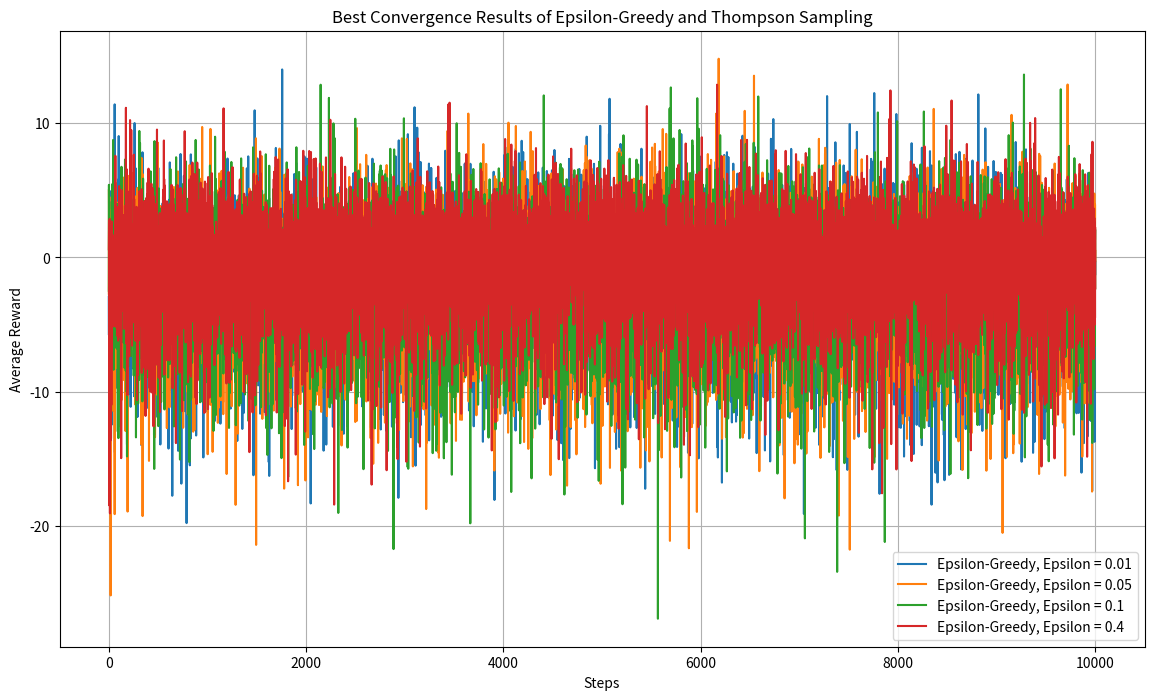

Generate this figure with matplotlib:
import numpy as np
import matplotlib.pyplot as plt
from typing import List, Callable


num_steps: int = 10000
num_runs: int = 5


def main() -> None:
    plt.figure(figsize=(14, 8))

    epsilon_values: List[float] = [0.01, 0.05, 0.1, 0.4]
    for epsilon in epsilon_values:
        average_rewards: np.ndarray = get_average_rewards(
            lambda: epsilon_greedy_algorithm(epsilon)
        )
        plt.plot(average_rewards, label=f'Epsilon-Greedy, Epsilon = {epsilon}')

    plt.xlabel('Steps')
    plt.ylabel('Average Reward')
    plt.title('Best Convergence Results of Epsilon-Greedy and Thompson Sampling')
    plt.legend()
    plt.grid(True)
    plt.show()


def get_average_rewards(
        algorithm: Callable[[], np.ndarray]
) -> np.ndarray:
    all_rewards = np.zeros((num_runs, num_steps))

    for run in range(num_runs):
        rewards = algorithm()
        all_rewards[run] = rewards

    average_rewards = np.mean(all_rewards, axis=0)

    return average_rewards


def get_probabilities(drift: float = 0) -> List[float]:
    base_probs: List[float] = [
        np.random.normal(0, 5),
        np.random.normal(-0.5, 12),
        np.random.normal(2, 3.9),
        np.random.normal(-0.5, 7),
        np.random.normal(-1.2, 8),
        np.random.normal(-3, 7),
        np.random.normal(-10, 20),
        np.random.normal(-0.5, 1),
        np.random.normal(-1, 2),
        np.random.normal(1, 6),
        np.random.normal(0.7, 4),
        np.random.normal(-6, 11),
        np.random.normal(-7, 1),
        np.random.normal(-0.5, 2),
        np.random.normal(-6.5, 1),
        np.random.normal(-3, 6),
        np.random.normal(0, 8),
        np.random.normal(2, 3.9),
        np.random.normal(-9, 12),
        np.random.normal(-1, 6),
        np.random.normal(-4.5, 8)
    ]
    probs: List[float] = [p + drift for p in base_probs]
    return probs


def epsilon_greedy_algorithm(epsilon: float) -> np.ndarray:
    rewards = []
    action_reward_histories = []

    # Do every action once
    for reward in get_probabilities():
        rewards.append(reward)
        action_reward_histories.append([reward])

    for step in range(num_steps - len(rewards)):
        probabilities = get_probabilities()
        if np.random.rand() < epsilon:
            # Exploit
            best_average_reward = float('-inf')
            reward_index = 0
            for action_index in range(len(action_reward_histories)):
                action_reward_history = action_reward_histories[action_index]
                average_reward = sum(action_reward_history) / len(action_reward_history)
                if average_reward > best_average_reward:
                    best_average_reward = average_reward
                    reward_index = action_index
        else:
            # Explore
            reward_index = np.random.choice(len(probabilities))
        reward = probabilities[reward_index]
        action_reward_histories[reward_index].append(reward)
        rewards.append(reward)

    return np.array(rewards)


if __name__ == "__main__":
    main()
